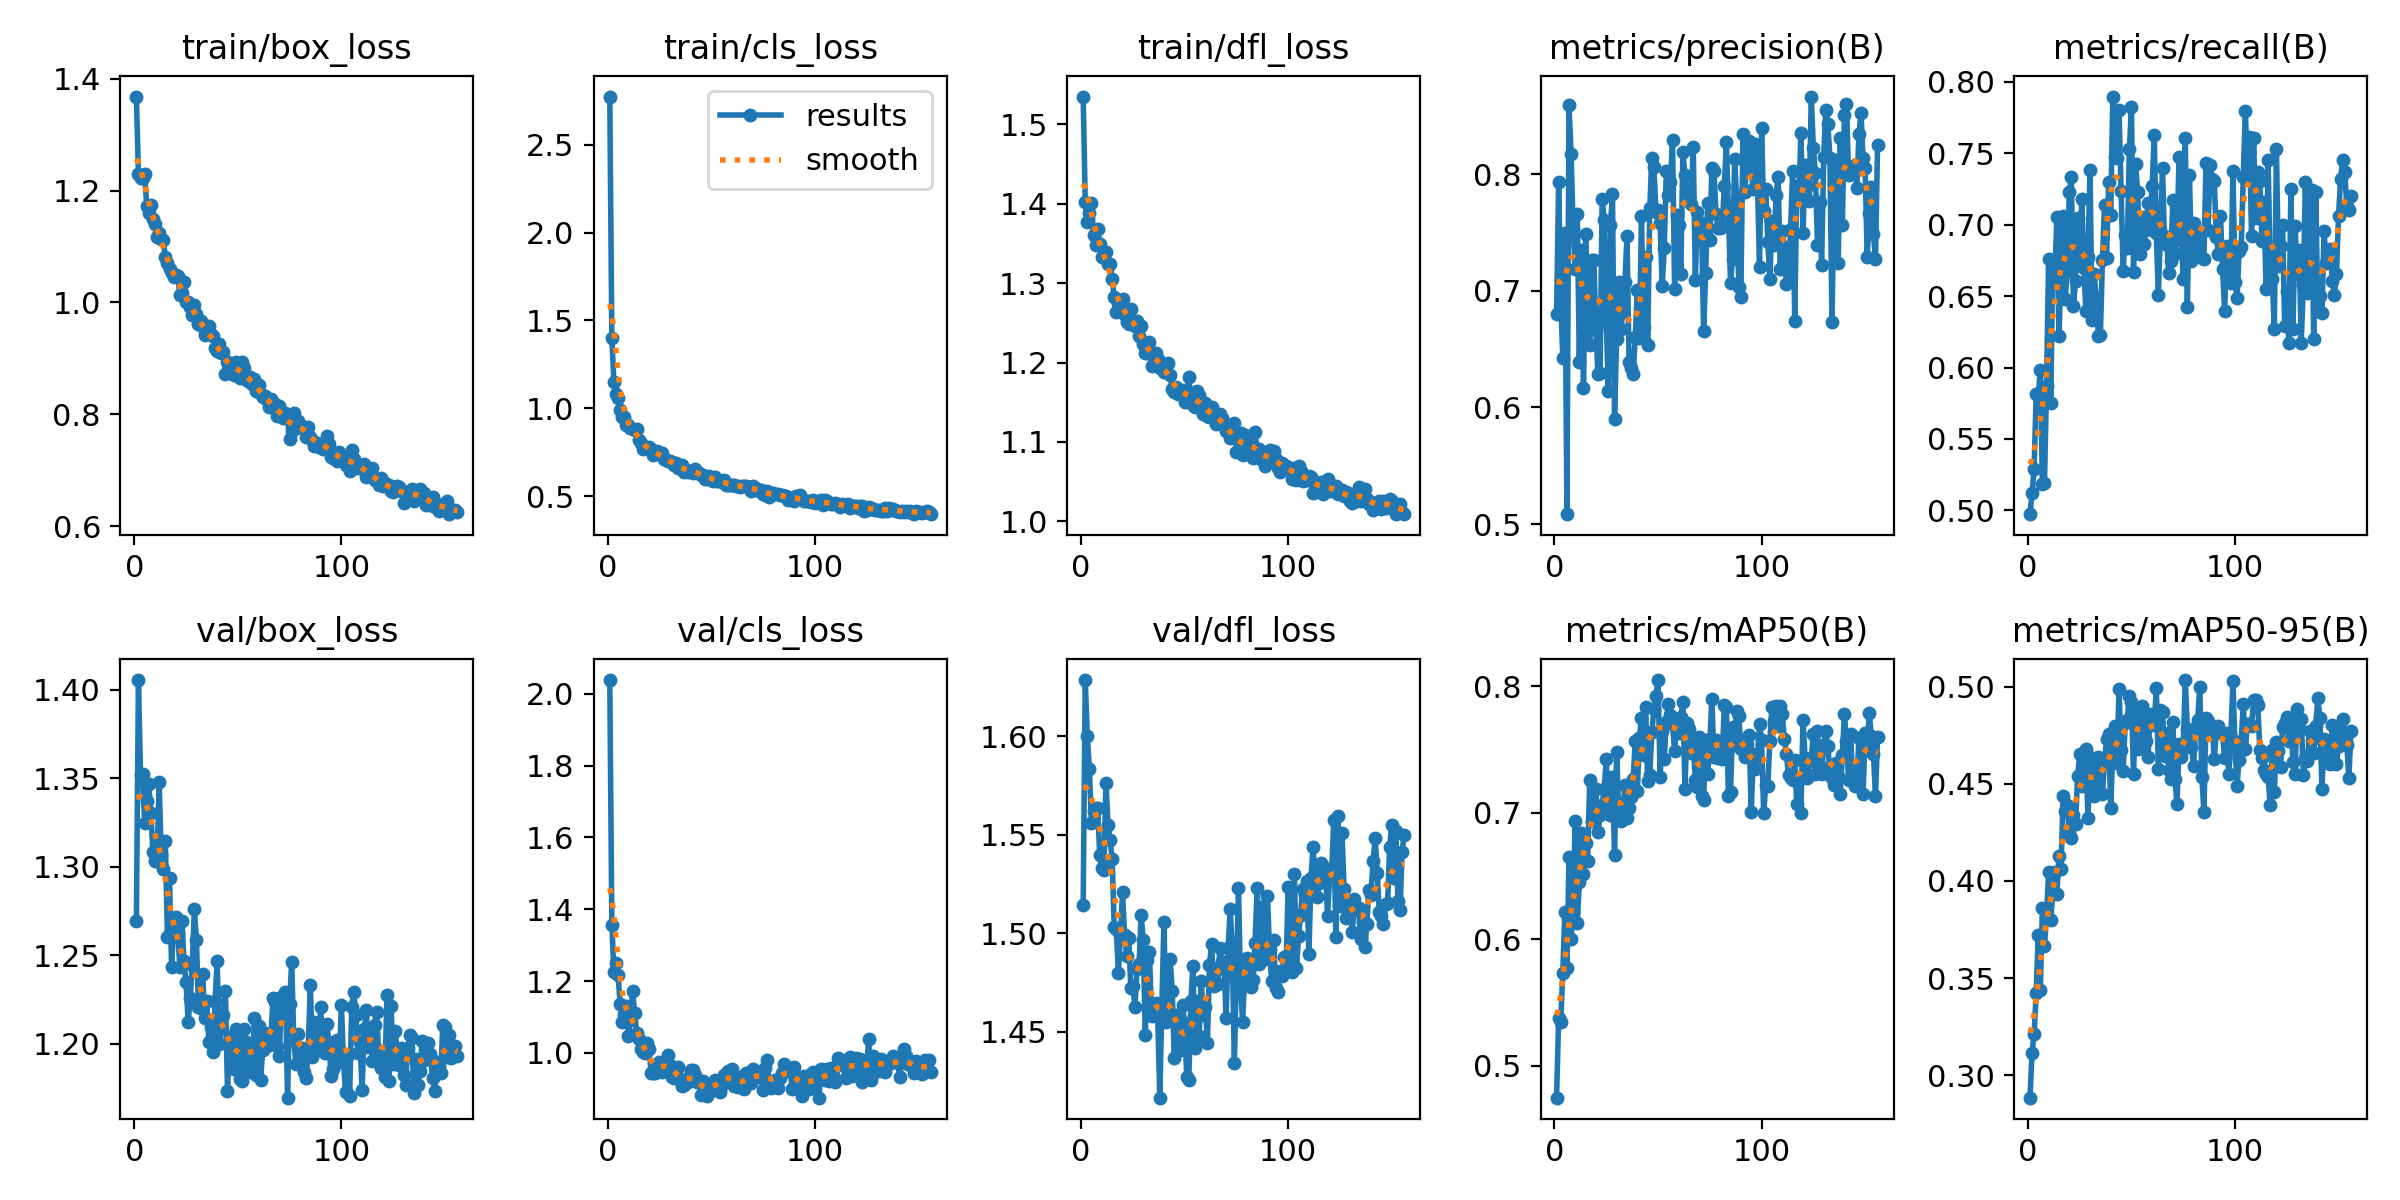

The table this chart was drawn from, first rows:
epoch, time, train/box_loss, train/cls_loss, train/dfl_loss, metrics/precision(B), metrics/recall(B), metrics/mAP50(B), metrics/mAP50-95(B), val/box_loss, val/cls_loss, val/dfl_loss, lr/pg0, lr/pg1, lr/pg2
1, 24.15, 1.368, 2.773, 1.535, 0.6801, 0.4973, 0.4746, 0.2884, 1.269, 2.038, 1.514, 0.0001922, 0.0001922, 0.0001922
2, 28.72, 1.229, 1.403, 1.402, 0.7935, 0.5119, 0.5373, 0.3115, 1.405, 1.358, 1.628, 0.0003874, 0.0003874, 0.0003874
3, 33.91, 1.223, 1.15, 1.376, 0.6932, 0.5292, 0.5341, 0.3211, 1.352, 1.226, 1.6, 0.0005818, 0.0005818, 0.0005818
4, 39.13, 1.222, 1.079, 1.389, 0.6425, 0.5815, 0.5729, 0.3421, 1.353, 1.249, 1.583, 0.0005845, 0.0005845, 0.0005845
5, 44.01, 1.23, 1.061, 1.401, 0.7495, 0.5807, 0.6216, 0.3724, 1.325, 1.218, 1.556, 0.0005833, 0.0005833, 0.0005833
6, 48.66, 1.172, 0.9884, 1.361, 0.5085, 0.5981, 0.577, 0.3439, 1.337, 1.136, 1.562, 0.0005822, 0.0005822, 0.0005822
7, 53.71, 1.161, 0.9516, 1.348, 0.8595, 0.5183, 0.665, 0.3859, 1.347, 1.085, 1.564, 0.000581, 0.000581, 0.000581
8, 58.8, 1.175, 0.952, 1.369, 0.8177, 0.5193, 0.6003, 0.3666, 1.33, 1.108, 1.564, 0.0005799, 0.0005799, 0.0005799
9, 63.81, 1.15, 0.9054, 1.349, 0.7532, 0.5869, 0.6214, 0.3819, 1.308, 1.131, 1.539, 0.0005787, 0.0005787, 0.0005787
10, 68.73, 1.14, 0.9048, 1.332, 0.719, 0.6759, 0.6935, 0.4044, 1.303, 1.048, 1.533, 0.0005775, 0.0005775, 0.0005775
11, 73.78, 1.116, 0.8904, 1.335, 0.7656, 0.5751, 0.6127, 0.3801, 1.303, 1.093, 1.532, 0.0005764, 0.0005764, 0.0005764
12, 78.82, 1.125, 0.8848, 1.339, 0.6389, 0.669, 0.6452, 0.3931, 1.348, 1.173, 1.576, 0.0005752, 0.0005752, 0.0005752
13, 83.73, 1.113, 0.8774, 1.324, 0.7354, 0.664, 0.6842, 0.4044, 1.307, 1.112, 1.555, 0.000574, 0.000574, 0.000574
14, 88.15, 1.112, 0.8799, 1.324, 0.6165, 0.7056, 0.6513, 0.3932, 1.299, 1.055, 1.547, 0.0005729, 0.0005729, 0.0005729
15, 92.67, 1.081, 0.8185, 1.305, 0.7486, 0.6223, 0.6763, 0.4128, 1.314, 1.04, 1.538, 0.0005717, 0.0005717, 0.0005717
16, 96.76, 1.071, 0.8042, 1.282, 0.6954, 0.6675, 0.662, 0.4063, 1.26, 1.01, 1.503, 0.0005705, 0.0005705, 0.0005705
17, 100.2, 1.059, 0.7694, 1.264, 0.654, 0.7058, 0.7258, 0.4439, 1.294, 1.003, 1.502, 0.0005694, 0.0005694, 0.0005694
18, 104.9, 1.052, 0.7755, 1.274, 0.7268, 0.6478, 0.6937, 0.4362, 1.243, 0.9999, 1.48, 0.0005682, 0.0005682, 0.0005682
19, 110.2, 1.046, 0.7741, 1.27, 0.7264, 0.6673, 0.6968, 0.4389, 1.266, 1.029, 1.499, 0.000567, 0.000567, 0.000567
20, 115.1, 1.05, 0.7805, 1.28, 0.6662, 0.7228, 0.7186, 0.4247, 1.272, 1.01, 1.521, 0.0005659, 0.0005659, 0.0005659
21, 119.8, 1.048, 0.769, 1.26, 0.6284, 0.7335, 0.6844, 0.422, 1.263, 0.9441, 1.499, 0.0005647, 0.0005647, 0.0005647
22, 124.8, 1.014, 0.7365, 1.251, 0.6294, 0.6428, 0.6978, 0.4338, 1.243, 0.9439, 1.488, 0.0005636, 0.0005636, 0.0005636
23, 129.5, 1.017, 0.7389, 1.248, 0.7785, 0.6603, 0.7059, 0.4292, 1.269, 0.9436, 1.498, 0.0005624, 0.0005624, 0.0005624
24, 133.8, 1.037, 0.7568, 1.268, 0.7604, 0.7048, 0.7189, 0.4541, 1.246, 0.9498, 1.472, 0.0005612, 0.0005612, 0.0005612
25, 138.4, 1, 0.7466, 1.251, 0.6745, 0.6714, 0.7421, 0.4652, 1.235, 0.9735, 1.473, 0.0005601, 0.0005601, 0.0005601
26, 143.3, 1.001, 0.7473, 1.246, 0.6142, 0.7182, 0.701, 0.4487, 1.212, 0.9469, 1.462, 0.0005589, 0.0005589, 0.0005589
27, 148.2, 0.9922, 0.713, 1.252, 0.7566, 0.6699, 0.6984, 0.4573, 1.226, 0.971, 1.482, 0.0005577, 0.0005577, 0.0005577
28, 153, 0.9772, 0.7059, 1.234, 0.783, 0.6398, 0.7283, 0.4682, 1.245, 0.9768, 1.484, 0.0005566, 0.0005566, 0.0005566
29, 157.9, 0.9963, 0.6979, 1.246, 0.5903, 0.6773, 0.6666, 0.4325, 1.276, 0.9953, 1.509, 0.0005554, 0.0005554, 0.0005554
30, 162.8, 0.9791, 0.7021, 1.224, 0.6587, 0.738, 0.7482, 0.4603, 1.258, 0.9676, 1.496, 0.0005542, 0.0005542, 0.0005542
31, 167.6, 0.9607, 0.6971, 1.213, 0.7073, 0.6334, 0.7017, 0.4633, 1.221, 0.9337, 1.448, 0.0005531, 0.0005531, 0.0005531
32, 172.3, 0.9664, 0.6806, 1.212, 0.6673, 0.6653, 0.6934, 0.4438, 1.22, 0.9304, 1.486, 0.0005519, 0.0005519, 0.0005519
33, 176.8, 0.9563, 0.6907, 1.226, 0.6817, 0.6489, 0.7012, 0.4474, 1.24, 0.9478, 1.49, 0.0005507, 0.0005507, 0.0005507
34, 181.5, 0.9418, 0.6604, 1.196, 0.7073, 0.6222, 0.7219, 0.4636, 1.215, 0.9617, 1.458, 0.0005496, 0.0005496, 0.0005496
35, 186.1, 0.9449, 0.6715, 1.21, 0.7467, 0.6226, 0.6961, 0.4457, 1.224, 0.9259, 1.463, 0.0005484, 0.0005484, 0.0005484
36, 191.1, 0.9571, 0.6752, 1.212, 0.6393, 0.6755, 0.7035, 0.4447, 1.201, 0.9077, 1.464, 0.0005473, 0.0005473, 0.0005473
37, 196.2, 0.9435, 0.637, 1.204, 0.634, 0.714, 0.7127, 0.4624, 1.21, 0.9115, 1.458, 0.0005461, 0.0005461, 0.0005461
38, 201.2, 0.9406, 0.6493, 1.193, 0.6285, 0.677, 0.7269, 0.4729, 1.195, 0.9273, 1.416, 0.0005449, 0.0005449, 0.0005449
39, 206.2, 0.9193, 0.6382, 1.193, 0.66, 0.7297, 0.7564, 0.4755, 1.224, 0.9182, 1.463, 0.0005438, 0.0005438, 0.0005438
40, 211.3, 0.9126, 0.6433, 1.188, 0.7008, 0.7069, 0.7174, 0.4375, 1.247, 0.9534, 1.506, 0.0005426, 0.0005426, 0.0005426
41, 216.3, 0.9254, 0.6306, 1.195, 0.6597, 0.7897, 0.7594, 0.4683, 1.2, 0.9524, 1.455, 0.0005414, 0.0005414, 0.0005414
42, 221.2, 0.9095, 0.6577, 1.199, 0.7638, 0.7472, 0.7745, 0.48, 1.209, 0.9376, 1.458, 0.0005403, 0.0005403, 0.0005403
43, 226.2, 0.9115, 0.6392, 1.185, 0.6687, 0.7463, 0.7455, 0.4608, 1.216, 0.9181, 1.487, 0.0005391, 0.0005391, 0.0005391
44, 231.3, 0.8716, 0.6313, 1.166, 0.7294, 0.7804, 0.7837, 0.4987, 1.23, 0.9212, 1.471, 0.0005379, 0.0005379, 0.0005379
45, 236.3, 0.8941, 0.6232, 1.163, 0.6537, 0.7232, 0.7248, 0.4675, 1.173, 0.8831, 1.437, 0.0005368, 0.0005368, 0.0005368
46, 241.4, 0.8919, 0.6233, 1.169, 0.7712, 0.6677, 0.7297, 0.4566, 1.204, 0.9216, 1.458, 0.0005356, 0.0005356, 0.0005356
47, 246.5, 0.8871, 0.5997, 1.161, 0.8135, 0.6924, 0.7635, 0.4814, 1.196, 0.8848, 1.443, 0.0005344, 0.0005344, 0.0005344
48, 251.6, 0.8705, 0.6049, 1.16, 0.806, 0.6837, 0.782, 0.483, 1.186, 0.88, 1.441, 0.0005333, 0.0005333, 0.0005333
49, 256.8, 0.8941, 0.6171, 1.166, 0.7671, 0.7529, 0.7924, 0.4951, 1.208, 0.9103, 1.464, 0.0005321, 0.0005321, 0.0005321
50, 261.9, 0.8772, 0.5938, 1.15, 0.7696, 0.7822, 0.8049, 0.4924, 1.206, 0.895, 1.454, 0.000531, 0.000531, 0.000531
51, 266.9, 0.8641, 0.5896, 1.156, 0.7578, 0.6668, 0.7282, 0.455, 1.18, 0.9078, 1.427, 0.0005298, 0.0005298, 0.0005298
52, 272.1, 0.8938, 0.6076, 1.182, 0.704, 0.7427, 0.7649, 0.4872, 1.179, 0.9241, 1.425, 0.0005286, 0.0005286, 0.0005286
53, 277.2, 0.8833, 0.587, 1.157, 0.7369, 0.7227, 0.7427, 0.4678, 1.208, 0.9228, 1.465, 0.0005275, 0.0005275, 0.0005275
54, 282.3, 0.8626, 0.5894, 1.146, 0.8026, 0.6794, 0.7719, 0.4757, 1.201, 0.8901, 1.483, 0.0005263, 0.0005263, 0.0005263
55, 287.2, 0.8589, 0.5809, 1.144, 0.7824, 0.7056, 0.7857, 0.4899, 1.184, 0.9113, 1.441, 0.0005251, 0.0005251, 0.0005251
56, 292.2, 0.8666, 0.5944, 1.164, 0.7935, 0.6866, 0.7771, 0.4803, 1.199, 0.9384, 1.465, 0.000524, 0.000524, 0.000524
57, 297, 0.8542, 0.566, 1.16, 0.8297, 0.6961, 0.7699, 0.4723, 1.186, 0.9247, 1.448, 0.0005228, 0.0005228, 0.0005228
58, 302.2, 0.8624, 0.5669, 1.146, 0.7015, 0.7153, 0.7489, 0.4637, 1.215, 0.9484, 1.476, 0.0005216, 0.0005216, 0.0005216
59, 307.3, 0.8418, 0.5635, 1.135, 0.7648, 0.7028, 0.7701, 0.4858, 1.183, 0.944, 1.458, 0.0005205, 0.0005205, 0.0005205
60, 312.6, 0.8523, 0.5644, 1.15, 0.7568, 0.7272, 0.7628, 0.4851, 1.21, 0.9561, 1.463, 0.0005193, 0.0005193, 0.0005193
... 96 more rows
